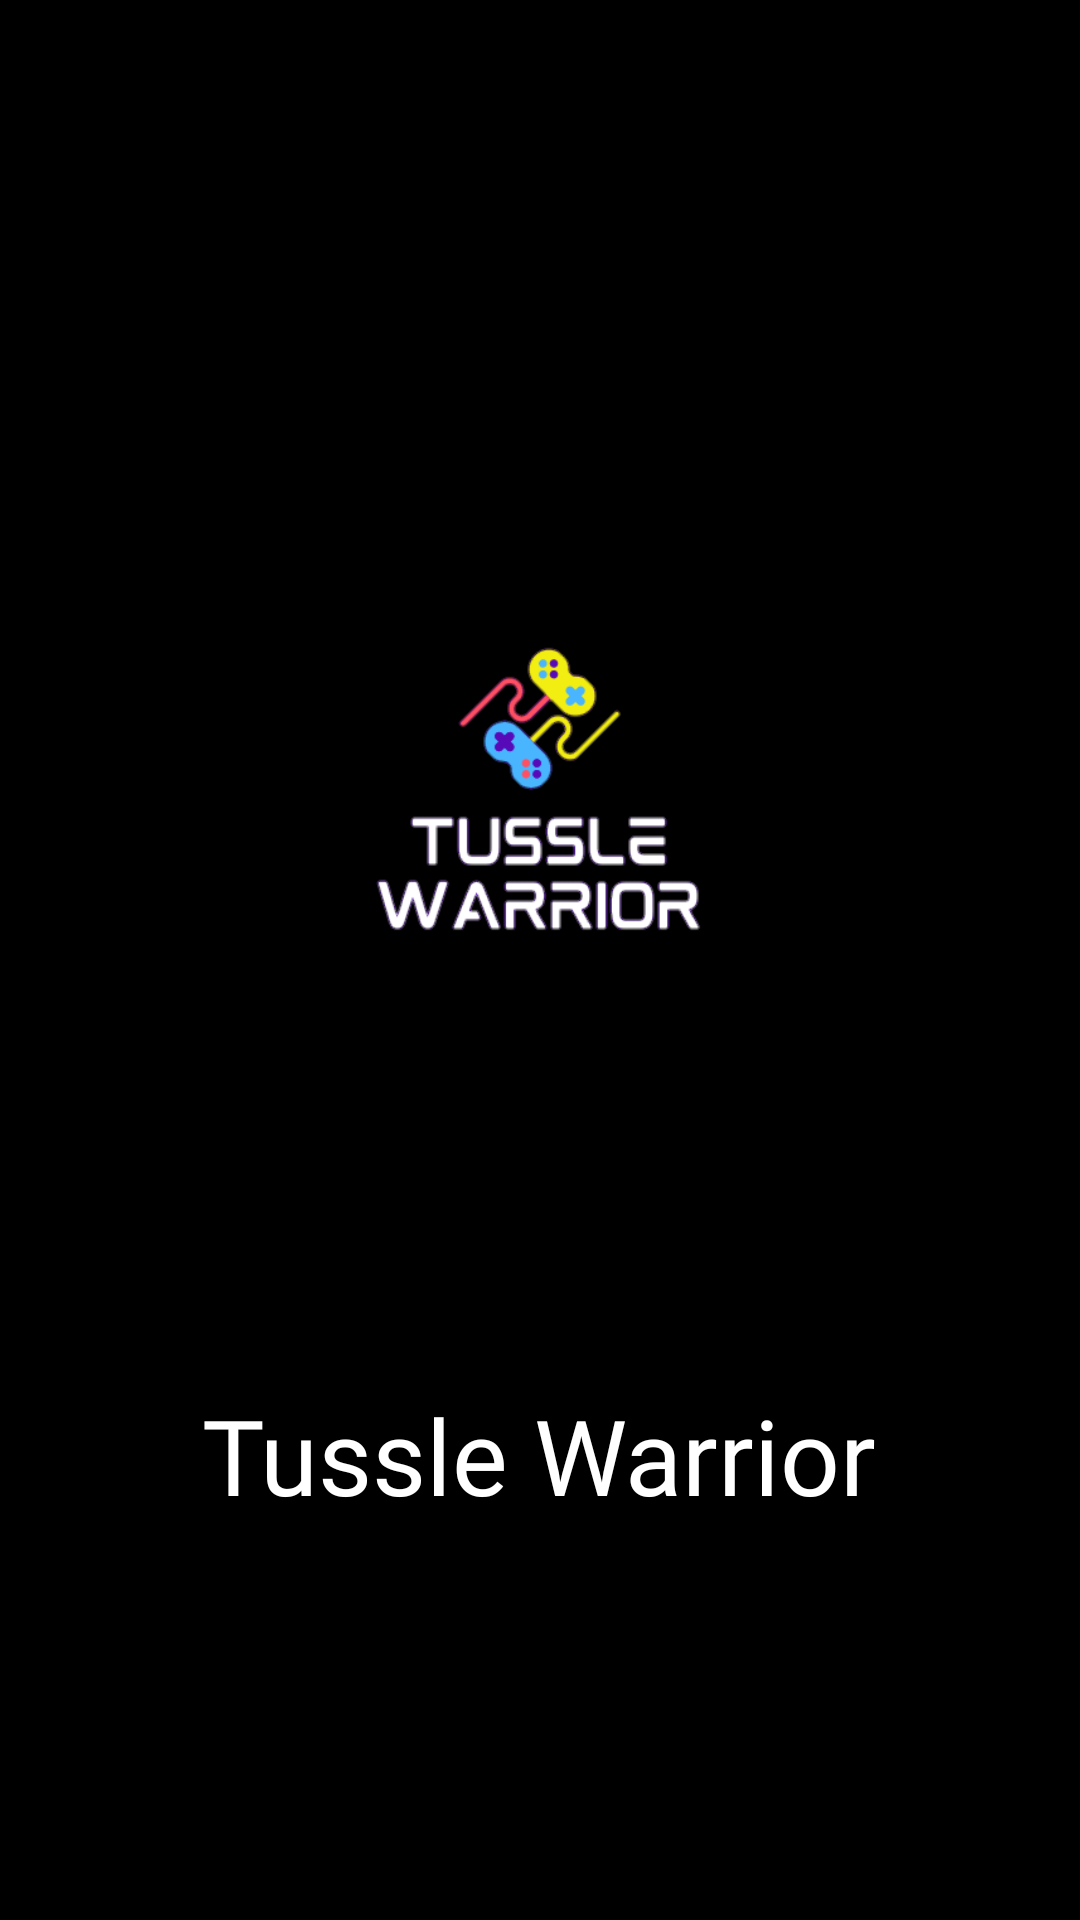

This screen was rendered from an Android layout file. Write that file and the resources it references.
<!-- AndroidManifest.xml: application theme Theme.GamingWorld -->
<!-- res/layout/activity_main.xml -->
<?xml version="1.0" encoding="utf-8"?>
<LinearLayout xmlns:android="http://schemas.android.com/apk/res/android"
    xmlns:app="http://schemas.android.com/apk/res-auto"
    xmlns:tools="http://schemas.android.com/tools"
    android:layout_width="match_parent"
    android:layout_height="match_parent"
    android:orientation="vertical"
    android:layout_gravity="center"
    android:background="@color/black"
    android:gravity="center"
    tools:context=".MainActivity">

    <ImageView
        android:id="@+id/imageView"
        android:layout_width="300dp"
        android:layout_height="250dp"
        android:layout_gravity="center"
        android:padding="20dp"
        android:src="@drawable/logo" />

    <TextView
        android:id="@+id/textView"
        android:layout_width="wrap_content"
        android:layout_height="wrap_content"
        android:fontFamily="@font/carter_one"
        android:textSize="35dp"
        android:textColor="@color/white"
        android:gravity="center"
        android:layout_gravity="center_horizontal"
        android:textAlignment="center"
        android:text="Tussle Warrior"
        android:layout_marginTop="80dp"/>

</LinearLayout>
<!-- resources referenced by this layout -->
<resources>
  <color name="black">#FF000000</color>
  <color name="white">#FFFFFFFF</color>
  <!-- drawable logo: png bitmap (drawable, 24242 bytes) -->
  <style name="Theme.GamingWorld" parent="Theme.AppCompat.Light.NoActionBar">
          
          <item name="colorPrimary">@color/purple_500</item>
          <item name="colorPrimaryVariant">@color/purple_700</item>
          <item name="colorOnPrimary">@color/white</item>
          
          <item name="colorSecondary">@color/teal_200</item>
          <item name="colorSecondaryVariant">@color/teal_700</item>
          <item name="colorOnSecondary">@color/black</item>
          
          <item name="android:statusBarColor" tools:targetApi="l">?attr/colorPrimaryVariant</item>
          
      </style>
  <color name="purple_500">#FF6200EE</color>
  <color name="purple_700">#FF3700B3</color>
  <color name="teal_200">#FF03DAC5</color>
  <color name="teal_700">#FF018786</color>
</resources>
